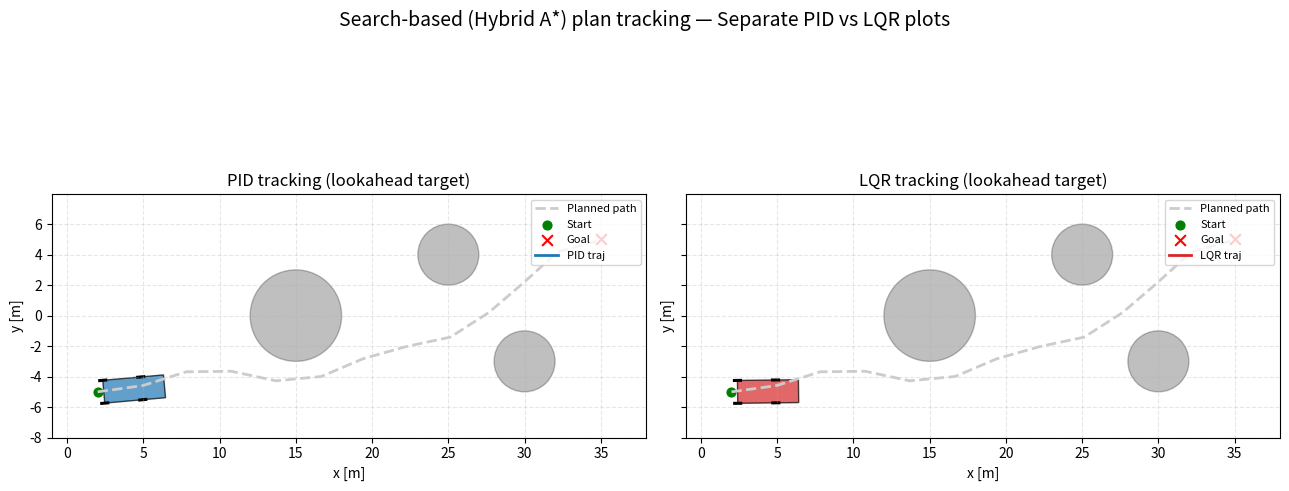

Write the Python code that produced this figure.
#!/usr/bin/env python3
import numpy as np
import matplotlib.pyplot as plt
from matplotlib.animation import FuncAnimation
from dataclasses import dataclass
import heapq
from scipy.linalg import solve_continuous_are

# ============================================================
# Helpers and base model
# ============================================================

def wrap_angle(a: float) -> float:
    return (a + np.pi) % (2 * np.pi) - np.pi


@dataclass
class KinematicBicycle:
    L: float
    x: float = 0.0
    y: float = 0.0
    psi: float = 0.0

    def step(self, v: float, delta: float, dt: float):
        x_dot = v * np.cos(self.psi)
        y_dot = v * np.sin(self.psi)
        psi_dot = v / self.L * np.tan(delta)

        self.x += x_dot * dt
        self.y += y_dot * dt
        self.psi = wrap_angle(self.psi + psi_dot * dt)
        return self.x, self.y, self.psi


# ============================================================
# Grid world + obstacles
# ============================================================

class GridWorld:
    def __init__(self, x_min, x_max, y_min, y_max, resolution=0.5):
        self.x_min = x_min
        self.x_max = x_max
        self.y_min = y_min
        self.y_max = y_max
        self.res = resolution

        self.nx = int((x_max - x_min) / resolution) + 1
        self.ny = int((y_max - y_min) / resolution) + 1

        self.occ = np.zeros((self.nx, self.ny), dtype=bool)
        self.obstacles = []

    def add_circular_obstacle(self, xc, yc, r):
        self.obstacles.append((xc, yc, r))
        for ix in range(self.nx):
            for iy in range(self.ny):
                x, y = self.index_to_world(ix, iy)
                if np.hypot(x - xc, y - yc) <= r:
                    self.occ[ix, iy] = True

    def in_bounds(self, x, y):
        return (self.x_min <= x <= self.x_max) and (self.y_min <= y <= self.y_max)

    def world_to_index(self, x, y):
        ix = int(round((x - self.x_min) / self.res))
        iy = int(round((y - self.y_min) / self.res))
        return ix, iy

    def index_to_world(self, ix, iy):
        x = self.x_min + ix * self.res
        y = self.y_min + iy * self.res
        return x, y

    def collision_free_segment(self, xs, ys, robot_radius=0.7):
        for x, y in zip(xs, ys):
            if not self.in_bounds(x, y):
                return False
            ix, iy = self.world_to_index(x, y)
            if ix < 0 or ix >= self.nx or iy < 0 or iy >= self.ny:
                return False
            if self.occ[ix, iy]:
                return False
            for xc, yc, r in self.obstacles:
                if np.hypot(x - xc, y - yc) <= r + robot_radius:
                    return False
        return True


# ============================================================
# Hybrid A*-like search
# ============================================================

@dataclass(order=True)
class PQNode:
    f: float
    idx: int


@dataclass
class Node:
    x: float
    y: float
    psi: float
    g: float
    h: float
    parent: int


def heuristic(x, y, goal):
    return np.hypot(x - goal[0], y - goal[1])


def hybrid_astar(
    grid: GridWorld,
    start_state,
    goal_xy,
    L=2.5,
    v_step=2.0,
    dt=0.1,
    T_step=1.0,
    delta_set=None,
    yaw_bins=24,
    robot_radius=0.7,
    max_iter=14000,
    goal_tolerance=1.5,
):
    if delta_set is None:
        delta_set = [-0.5, 0.0, 0.5]

    car_model = KinematicBicycle(L=L)

    def yaw_to_bin(psi):
        psi_wrap = wrap_angle(psi)
        bin_width = 2 * np.pi / yaw_bins
        return int(np.floor((psi_wrap + np.pi) / bin_width))

    closed = np.full((grid.nx, grid.ny, yaw_bins), False, dtype=bool)

    nodes = []
    x0, y0, psi0 = start_state
    h0 = heuristic(x0, y0, goal_xy)
    nodes.append(Node(x0, y0, psi0, g=0.0, h=h0, parent=-1))

    pq = []
    heapq.heappush(pq, PQNode(f=h0, idx=0))

    step_n = max(2, int(T_step / dt))

    for it in range(max_iter):
        if not pq:
            return None

        cur = heapq.heappop(pq)
        n_idx = cur.idx
        node = nodes[n_idx]

        x, y, psi = node.x, node.y, node.psi

        if np.hypot(x - goal_xy[0], y - goal_xy[1]) <= goal_tolerance:
            path = []
            idx = n_idx
            while idx != -1:
                n = nodes[idx]
                path.append((n.x, n.y, n.psi))
                idx = n.parent
            path.reverse()
            print(f"Goal reached in {it} expansions, nodes={len(path)}, cost={node.g:.2f}")
            return path

        ix, iy = grid.world_to_index(x, y)
        if ix < 0 or ix >= grid.nx or iy < 0 or iy >= grid.ny:
            continue
        yaw_bin = yaw_to_bin(psi)
        if closed[ix, iy, yaw_bin]:
            continue
        closed[ix, iy, yaw_bin] = True

        for delta in delta_set:
            xs = [x]
            ys = [y]
            psi_ = psi

            for _ in range(step_n):
                car_model.x, car_model.y, car_model.psi = xs[-1], ys[-1], psi_
                x_, y_, psi_ = car_model.step(v_step, delta, dt)
                xs.append(x_)
                ys.append(y_)

            if not grid.collision_free_segment(xs, ys, robot_radius):
                continue

            x_new, y_new, psi_new = xs[-1], ys[-1], psi_

            g_new = node.g + np.hypot(x_new - x, y_new - y) + 0.05 * abs(delta)
            h_new = heuristic(x_new, y_new, goal_xy)
            f_new = g_new + h_new

            nodes.append(Node(x_new, y_new, psi_new, g=g_new, h=h_new, parent=n_idx))
            heapq.heappush(pq, PQNode(f=f_new, idx=len(nodes) - 1))

    return None


# ============================================================
# Controllers
# ============================================================

class PIDSteering:
    """PID on lateral error + heading error around delta_ff."""
    def __init__(self, Kp_y=2.0, Ki_y=0.1, Kd_y=0.6, Kp_psi=4.0, delta_max=np.deg2rad(35)):
        self.Kp_y = Kp_y
        self.Ki_y = Ki_y
        self.Kd_y = Kd_y
        self.Kp_psi = Kp_psi
        self.delta_max = delta_max
        self.reset()

    def reset(self):
        self.e_y_int = 0.0
        self.e_y_prev = 0.0
        self.first = True

    def control(self, e_y, e_psi, delta_ff, dt):
        self.e_y_int += e_y * dt
        if self.first:
            de_y = 0.0
            self.first = False
        else:
            de_y = (e_y - self.e_y_prev) / dt
        self.e_y_prev = e_y

        delta_fb = (self.Kp_y * e_y + self.Ki_y * self.e_y_int + self.Kd_y * de_y + self.Kp_psi * e_psi)
        delta = delta_ff - delta_fb
        return float(np.clip(delta, -self.delta_max, self.delta_max))


class LQRSteering:
    """Continuous-time LQR on [e_y, e_psi], delta = delta_ff + u."""
    def __init__(self, v, L, Q=None, R=None, delta_max=np.deg2rad(35)):
        self.v = v
        self.L = L
        self.delta_max = delta_max

        A = np.array([[0.0, v],
                      [0.0, 0.0]])
        B = np.array([[0.0],
                      [v / L]])

        if Q is None:
            Q = np.diag([20.0, 8.0])
        if R is None:
            R = np.array([[0.4]])
        elif np.isscalar(R):
            R = np.array([[R]])

        P = solve_continuous_are(A, B, Q, R)
        self.K = np.linalg.inv(R) @ B.T @ P  # 1x2

    def control(self, e_y, e_psi, delta_ff):
        x = np.array([[e_y], [e_psi]])
        u = -self.K @ x
        delta = delta_ff + float(u.item())
        return float(np.clip(delta, -self.delta_max, self.delta_max))


# ============================================================
# Path utilities (curvature + lookahead target)
# ============================================================

def compute_path_geometry(xs, ys):
    N = len(xs)
    dx = np.gradient(xs)
    dy = np.gradient(ys)
    psi = np.arctan2(dy, dx)

    ds = np.hypot(dx, dy) + 1e-9
    dpsi = np.gradient(np.unwrap(psi))
    kappa = dpsi / ds

    s = np.zeros(N)
    for i in range(1, N):
        s[i] = s[i - 1] + np.hypot(xs[i] - xs[i - 1], ys[i] - ys[i - 1])

    return psi, kappa, s


def advance_progress_index(xs, ys, x, y, idx_prev, window=30):
    N = len(xs)
    i0 = max(0, idx_prev)
    i1 = min(N, idx_prev + window)
    if i0 >= i1:
        return N - 1

    d2 = (xs[i0:i1] - x) ** 2 + (ys[i0:i1] - y) ** 2
    return i0 + int(np.argmin(d2))


def lookahead_index(s_ref, idx_closest, Ld):
    s_target = s_ref[idx_closest] + Ld
    idx = int(np.searchsorted(s_ref, s_target))
    return min(idx, len(s_ref) - 1)


def lateral_heading_error(x, y, psi, x_ref, y_ref, psi_ref):
    dx = x - x_ref
    dy = y - y_ref
    e_y = -np.sin(psi_ref) * dx + np.cos(psi_ref) * dy
    e_psi = wrap_angle(psi - psi_ref)
    return float(e_y), float(e_psi)


# ============================================================
# Cute car geometry
# ============================================================

def car_outline(x, y, yaw, L, W):
    L_car = 1.6 * L
    half_w = W / 2.0
    corners_body = np.array([[0.0, -half_w],
                             [0.0,  half_w],
                             [L_car, half_w],
                             [L_car, -half_w]])
    c = np.cos(yaw)
    s = np.sin(yaw)
    R = np.array([[c, -s],
                  [s,  c]])
    corners_world = (R @ corners_body.T).T
    corners_world[:, 0] += x
    corners_world[:, 1] += y
    return corners_world


def wheel_centers_world(x, y, yaw, L, W):
    half_w = W / 2.0
    centers_body = np.array([[0.0, +half_w],
                             [0.0, -half_w],
                             [L,   +half_w],
                             [L,   -half_w]])
    c = np.cos(yaw)
    s = np.sin(yaw)
    R = np.array([[c, -s],
                  [s,  c]])
    centers_world = (R @ centers_body.T).T
    centers_world[:, 0] += x
    centers_world[:, 1] += y
    return centers_world


def wheel_polygon(center_world, theta, length, width):
    half_l = length / 2.0
    half_w = width / 2.0
    corners_local = np.array([[-half_l, -half_w],
                              [-half_l,  half_w],
                              [ half_l,  half_w],
                              [ half_l, -half_w]])
    c = np.cos(theta)
    s = np.sin(theta)
    R = np.array([[c, -s],
                  [s,  c]])
    corners_world = (R @ corners_local.T).T
    corners_world[:, 0] += center_world[0]
    corners_world[:, 1] += center_world[1]
    return corners_world


# ============================================================
# Main
# ============================================================

if __name__ == "__main__":
    # --- Planner world ---
    grid = GridWorld(x_min=0, x_max=40, y_min=-10, y_max=10, resolution=0.5)
    grid.add_circular_obstacle(15, 0, 3)
    grid.add_circular_obstacle(25, 4, 2)
    grid.add_circular_obstacle(30, -3, 2)

    start = (2.0, -5.0, 0.0)
    goal_xy = (35.0, 5.0)

    path = hybrid_astar(
        grid,
        start_state=start,
        goal_xy=goal_xy,
        L=2.5,
        v_step=3.0,
        dt=0.1,
        T_step=1.0,
        delta_set=[-0.5, -0.25, 0.0, 0.25, 0.5],
        yaw_bins=32,
        robot_radius=0.8,
        goal_tolerance=1.5,
    )

    if path is None or len(path) < 5:
        print("No path found (or too short).")
        raise SystemExit

    xs_ref = np.array([p[0] for p in path], dtype=float)
    ys_ref = np.array([p[1] for p in path], dtype=float)
    psi_ref, kappa_ref, s_ref = compute_path_geometry(xs_ref, ys_ref)

    # --- Tracking setup ---
    L = 2.5
    W = 1.5
    v = 4.0
    dt = 0.05
    T_sim = 18.0
    N = int(T_sim / dt)

    Ld = 2.5  # lookahead distance

    car_pid = KinematicBicycle(L=L, x=start[0], y=start[1], psi=start[2])
    car_lqr = KinematicBicycle(L=L, x=start[0], y=start[1], psi=start[2])

    pid = PIDSteering()
    lqr = LQRSteering(v=v, L=L)

    # progress indices (MUTABLE so update() can modify without nonlocal)
    idx_pid = [0]
    idx_lqr = [0]

    # logs
    xs_pid = np.zeros(N)
    ys_pid = np.zeros(N)
    xs_lqr = np.zeros(N)
    ys_lqr = np.zeros(N)

    # --- Figure: two separate graphs ---
    fig, (ax_pid, ax_lqr) = plt.subplots(1, 2, figsize=(13, 6), sharex=True, sharey=True)
    for ax in (ax_pid, ax_lqr):
        ax.set_aspect("equal", "box")
        ax.grid(True, linestyle="--", alpha=0.3)
        for xc, yc, r in grid.obstacles:
            ax.add_patch(plt.Circle((xc, yc), r, color="k", alpha=0.25))
        ax.plot(xs_ref, ys_ref, "--", color="#cccccc", linewidth=2.0, label="Planned path")
        ax.scatter(start[0], start[1], c="g", s=40, label="Start")
        ax.scatter(goal_xy[0], goal_xy[1], c="r", s=60, marker="x", label="Goal")
        ax.set_xlabel("x [m]")
        ax.set_ylabel("y [m]")

    ax_pid.set_title("PID tracking (lookahead target)")
    ax_lqr.set_title("LQR tracking (lookahead target)")

    margin = 3.0
    ax_pid.set_xlim(xs_ref.min() - margin, xs_ref.max() + margin)
    ax_pid.set_ylim(ys_ref.min() - margin, ys_ref.max() + margin)

    # Trajectory lines
    line_pid, = ax_pid.plot([], [], color="#1f77b4", linewidth=2.0, label="PID traj")
    line_lqr, = ax_lqr.plot([], [], color="#d62728", linewidth=2.0, label="LQR traj")

    ax_pid.legend(loc="upper right", fontsize=8)
    ax_lqr.legend(loc="upper right", fontsize=8)

    # Car patches (PID)
    wheel_len = 0.6
    wheel_wid = 0.2
    body_pid = plt.Polygon(
        car_outline(car_pid.x, car_pid.y, car_pid.psi, L, W),
        closed=True, facecolor="#1f77b4", edgecolor="black", alpha=0.7
    )
    ax_pid.add_patch(body_pid)
    wcp = wheel_centers_world(car_pid.x, car_pid.y, car_pid.psi, L, W)
    wheels_pid = []
    for c in wcp:
        p = plt.Polygon(wheel_polygon(c, car_pid.psi, wheel_len, wheel_wid),
                        closed=True, facecolor="black")
        ax_pid.add_patch(p)
        wheels_pid.append(p)

    # Car patches (LQR)
    body_lqr = plt.Polygon(
        car_outline(car_lqr.x, car_lqr.y, car_lqr.psi, L, W),
        closed=True, facecolor="#d62728", edgecolor="black", alpha=0.7
    )
    ax_lqr.add_patch(body_lqr)
    wcl = wheel_centers_world(car_lqr.x, car_lqr.y, car_lqr.psi, L, W)
    wheels_lqr = []
    for c in wcl:
        p = plt.Polygon(wheel_polygon(c, car_lqr.psi, wheel_len, wheel_wid),
                        closed=True, facecolor="black")
        ax_lqr.add_patch(p)
        wheels_lqr.append(p)

    # --- Animation update ---
    def update(i):
        # ========== PID ==========
        idx_pid[0] = advance_progress_index(xs_ref, ys_ref, car_pid.x, car_pid.y, idx_pid[0], window=40)
        tgt_pid = lookahead_index(s_ref, idx_pid[0], Ld)

        xR, yR, psiR, kap = xs_ref[tgt_pid], ys_ref[tgt_pid], psi_ref[tgt_pid], kappa_ref[tgt_pid]
        delta_ff = np.arctan(L * kap)

        e_y, e_psi = lateral_heading_error(car_pid.x, car_pid.y, car_pid.psi, xR, yR, psiR)
        delta = pid.control(e_y, e_psi, delta_ff, dt)

        car_pid.step(v, delta, dt)

        xs_pid[i] = car_pid.x
        ys_pid[i] = car_pid.y
        line_pid.set_data(xs_pid[:i + 1], ys_pid[:i + 1])

        body_pid.set_xy(car_outline(car_pid.x, car_pid.y, car_pid.psi, L, W))
        centers = wheel_centers_world(car_pid.x, car_pid.y, car_pid.psi, L, W)
        for wp, c in zip(wheels_pid, centers):
            wp.set_xy(wheel_polygon(c, car_pid.psi, wheel_len, wheel_wid))

        # ========== LQR ==========
        idx_lqr[0] = advance_progress_index(xs_ref, ys_ref, car_lqr.x, car_lqr.y, idx_lqr[0], window=40)
        tgt_lqr = lookahead_index(s_ref, idx_lqr[0], Ld)

        xR, yR, psiR, kap = xs_ref[tgt_lqr], ys_ref[tgt_lqr], psi_ref[tgt_lqr], kappa_ref[tgt_lqr]
        delta_ff = np.arctan(L * kap)

        e_y, e_psi = lateral_heading_error(car_lqr.x, car_lqr.y, car_lqr.psi, xR, yR, psiR)
        delta = lqr.control(e_y, e_psi, delta_ff)

        car_lqr.step(v, delta, dt)

        xs_lqr[i] = car_lqr.x
        ys_lqr[i] = car_lqr.y
        line_lqr.set_data(xs_lqr[:i + 1], ys_lqr[:i + 1])

        body_lqr.set_xy(car_outline(car_lqr.x, car_lqr.y, car_lqr.psi, L, W))
        centers = wheel_centers_world(car_lqr.x, car_lqr.y, car_lqr.psi, L, W)
        for wp, c in zip(wheels_lqr, centers):
            wp.set_xy(wheel_polygon(c, car_lqr.psi, wheel_len, wheel_wid))

        return [line_pid, body_pid, *wheels_pid, line_lqr, body_lqr, *wheels_lqr]

    ani = FuncAnimation(fig, update, frames=N, interval=dt * 1000, blit=True)
    fig.suptitle("Search-based (Hybrid A*) plan tracking — Separate PID vs LQR plots", fontsize=14)
    plt.tight_layout()
    plt.show()
